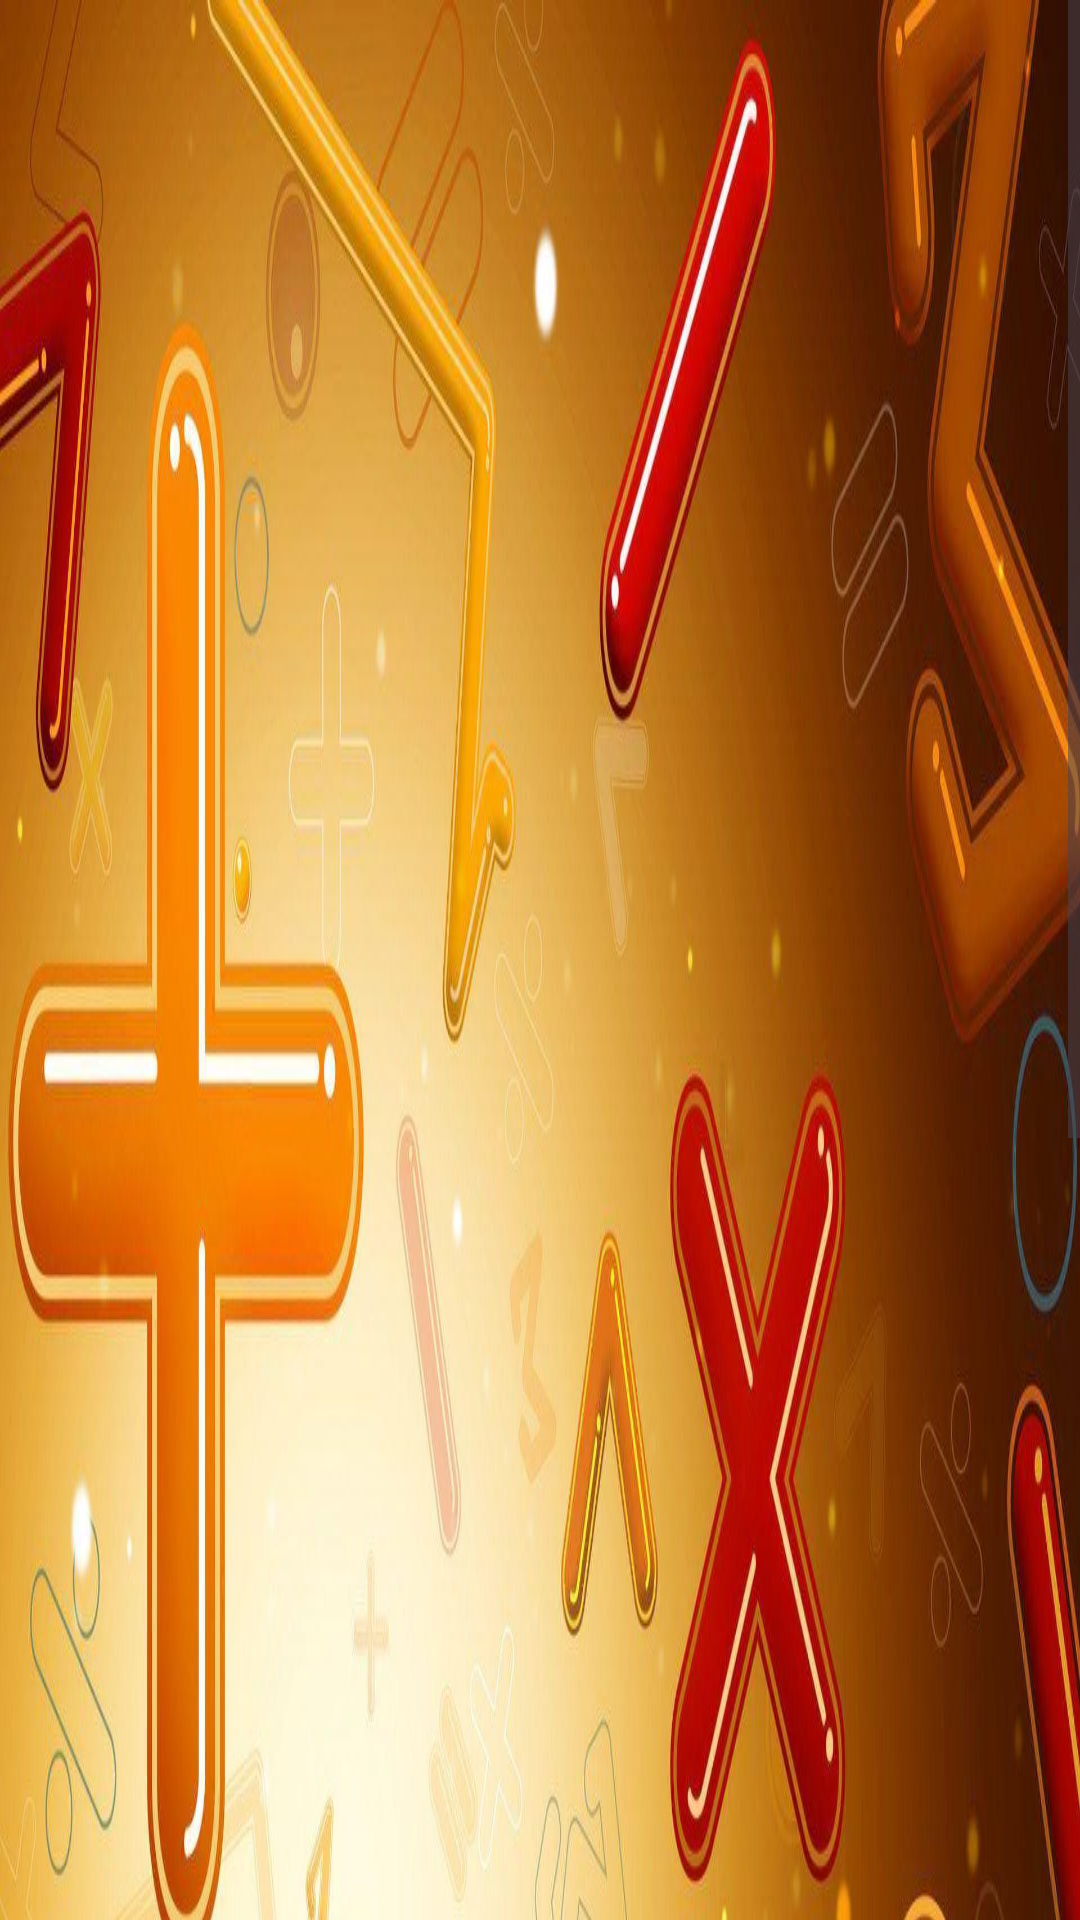

This screen was rendered from an Android layout file. Write that file and the resources it references.
<!-- AndroidManifest.xml: application theme Theme.FullVideoView -->
<!-- res/layout/activity_select_level.xml -->
<?xml version="1.0" encoding="utf-8"?>
<ScrollView xmlns:android="http://schemas.android.com/apk/res/android"
    xmlns:app="http://schemas.android.com/apk/res-auto"
    xmlns:tools="http://schemas.android.com/tools"
    android:layout_width="match_parent"
    android:layout_height="match_parent"
    tools:context=".selectLevelActivity">

    <LinearLayout
        android:layout_width="match_parent"
        android:layout_height="match_parent"
        android:orientation="vertical"
        android:background="@drawable/selectlevelimg">

    </LinearLayout>

</ScrollView>
<!-- resources referenced by this layout -->
<resources>
  <!-- drawable selectlevelimg: jpg bitmap (drawable, 178757 bytes) -->
  <style name="Theme.FullVideoView" parent="Base.Theme.FullVideoView" />
  <style name="Base.Theme.FullVideoView" parent="Theme.Material3.DayNight.NoActionBar">
          
          
          <item name="android:windowFullscreen">true</item>
      </style>
</resources>
